Run: headless pygame with SDL's dummy video driver; simulated clock (each Clock.tick advances the game by its frame time, no real sleeping); random seed 0; keys injected as events and as key.get_pressed() state; no mouse input.
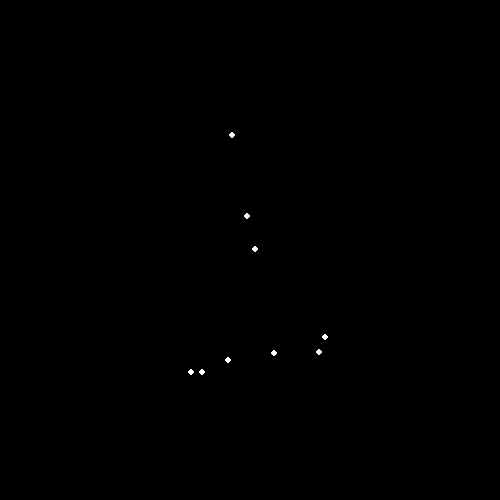
Frame 1 of 4 · flips 1–60 · no input
Frame 2 of 4 · flips 61–180 · tapped SPACE, RETURN · held RIGHT (→), D · screen unchanged from frame 1, image omitted
Frame 3 of 4 · flips 181–300 · held DOWN (↓), S · screen unchanged from frame 2, image omitted
Frame 4 of 4 · flips 301–420 · held LEFT (←), A, UP (↑), W · screen unchanged from frame 3, image omitted

The pygame program that drew these frames:

import pygame
import random

# Initialize Pygame
pygame.init()

# Screen dimensions
SCREEN_WIDTH = 500
SCREEN_HEIGHT = 500

# Colors
WHITE = (255, 255, 255)
BLACK = (0, 0, 0)

# Function to generate random points
def generate_points(num_points):
    points = []
    for _ in range(num_points):
        x = random.randint(SCREEN_WIDTH/4, SCREEN_WIDTH-(SCREEN_WIDTH/4))
        y = random.randint(SCREEN_HEIGHT/4, SCREEN_HEIGHT-(SCREEN_HEIGHT/4))
        points.append((x, y))
    return points

# Main function
def main():
    # Set up the screen
    screen = pygame.display.set_mode((SCREEN_WIDTH, SCREEN_HEIGHT))
    pygame.display.set_caption("Random Points Generator")

    # Clock for controlling the frame rate
    clock = pygame.time.Clock()

    # Generate random points
    num_points = random.randint(3, 15)
    points = generate_points(num_points)

    # Main loop
    running = True
    while running:
        for event in pygame.event.get():
            if event.type == pygame.QUIT:
                running = False

        # Clear the screen
        screen.fill(BLACK)

        # Draw points
        for point in points:
            pygame.draw.circle(screen, WHITE, point, 3)

        # Update the display
        pygame.display.flip()

        # Cap the frame rate
        clock.tick(60)

    # Quit Pygame
    pygame.quit()

if __name__ == "__main__":
    main()
